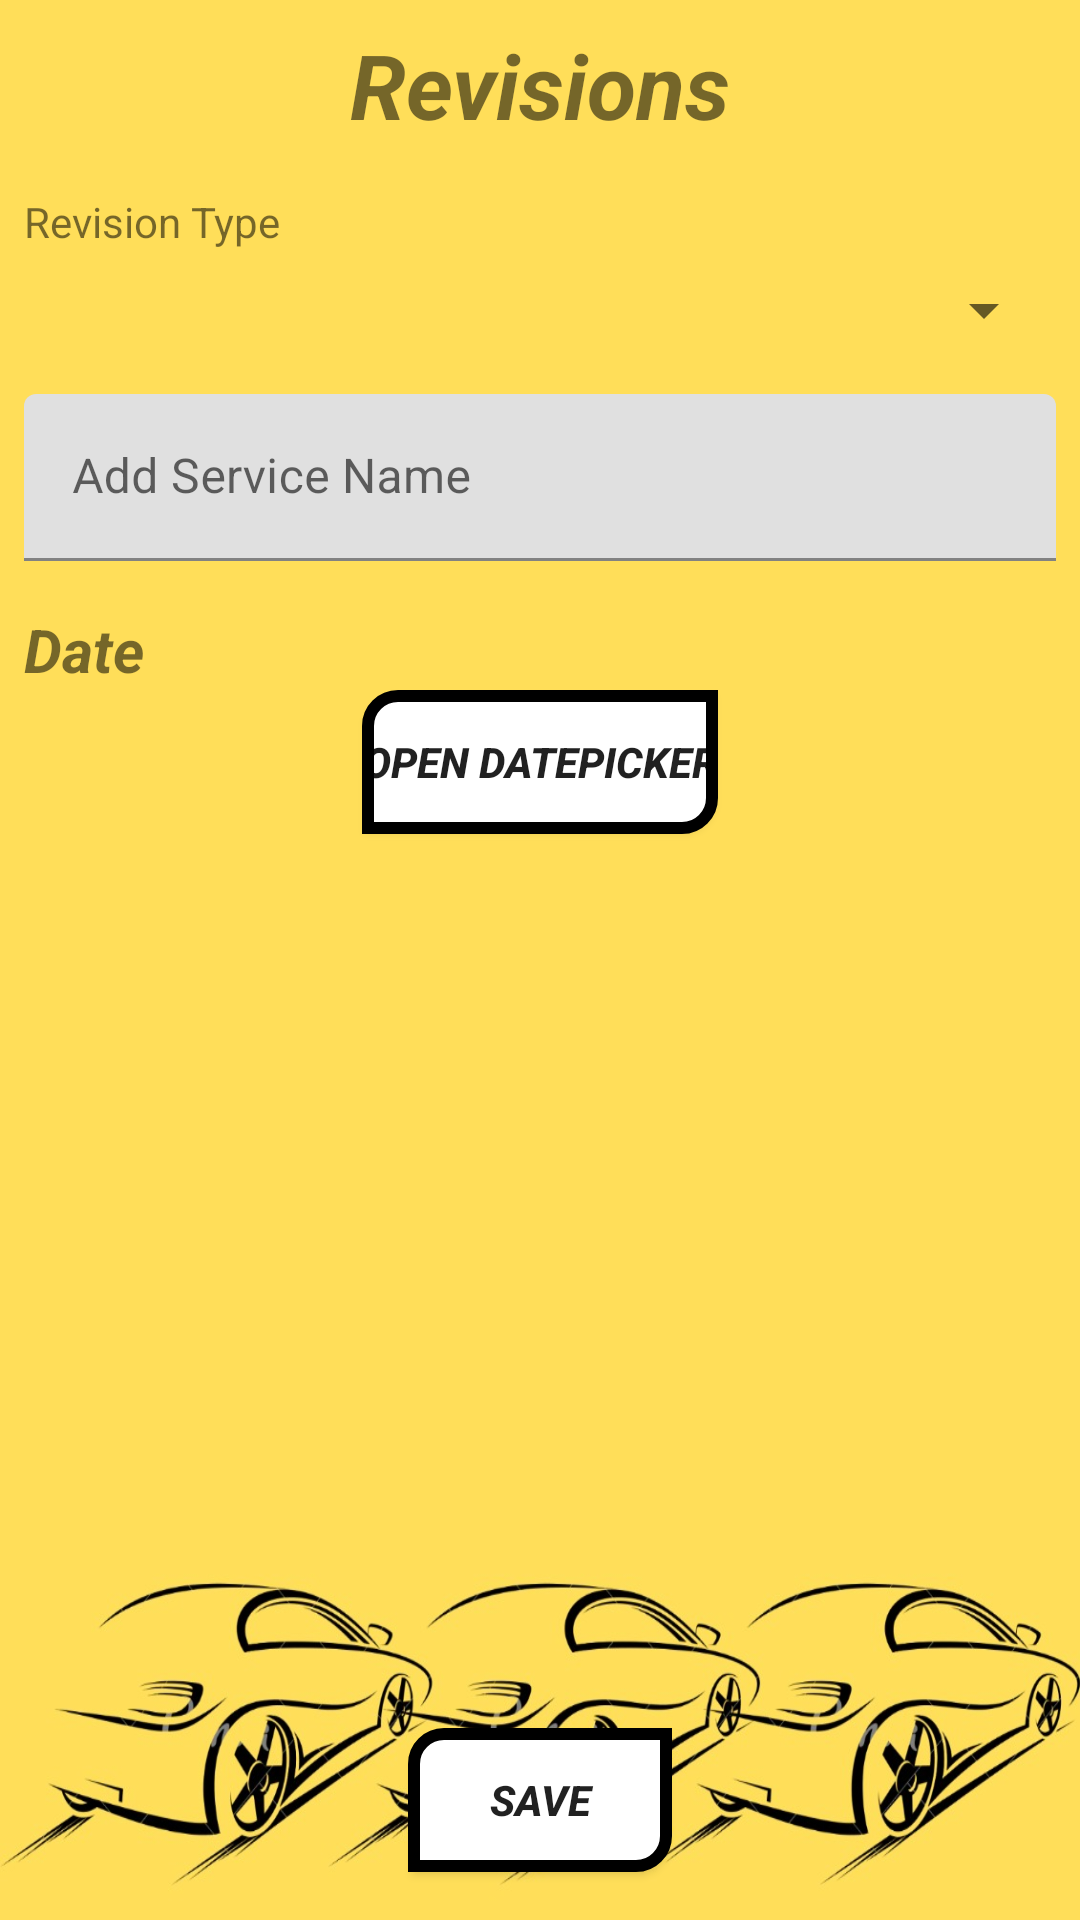

Android layout source for this screen:
<!-- AndroidManifest.xml: application theme Theme.PersonalCarServiceCard -->
<!-- res/layout/activity_revisions.xml -->
<?xml version="1.0" encoding="utf-8"?>

<androidx.constraintlayout.widget.ConstraintLayout xmlns:android="http://schemas.android.com/apk/res/android"
    xmlns:app="http://schemas.android.com/apk/res-auto"
    xmlns:tools="http://schemas.android.com/tools"
    android:layout_width="match_parent"
    android:layout_height="match_parent"
    tools:context=".activities.RevisionsActivity"
    android:background="@drawable/galben">

    <TextView
        android:id="@+id/tv_revisions"
        android:layout_width="match_parent"
        android:layout_height="wrap_content"
        android:layout_marginLeft="8dp"
        android:layout_marginTop="8dp"
        android:layout_marginRight="8dp"
        android:gravity="center"
        android:text="@string/revisions"
        android:textStyle="italic|bold"
        android:textSize="30dp"
        android:textAlignment="center"
        app:layout_constraintEnd_toEndOf="parent"
        app:layout_constraintStart_toStartOf="parent"
        app:layout_constraintTop_toTopOf="parent" />

    <TextView
        android:id="@+id/tv_revisions_type"
        android:layout_width="match_parent"
        android:layout_height="wrap_content"
        android:layout_marginLeft="8dp"
        android:layout_marginTop="16dp"
        android:layout_marginRight="8dp"
        android:text="@string/revision_type"
        app:layout_constraintEnd_toEndOf="parent"
        app:layout_constraintStart_toStartOf="parent"
        app:layout_constraintTop_toBottomOf="@+id/tv_revisions"  />


    <Spinner
        android:id="@+id/spinner_revisions_type"
        android:layout_width="match_parent"
        android:layout_height="wrap_content"
        android:layout_marginStart="8dp"
        android:layout_marginEnd="8dp"
        android:layout_marginTop="8dp"
        app:layout_constraintTop_toBottomOf="@id/tv_revisions_type"
        app:layout_constraintStart_toStartOf="parent"
        app:layout_constraintEnd_toEndOf="parent" />


    <com.google.android.material.textfield.TextInputLayout
        android:id="@+id/til_add_service_name"
        android:layout_width="match_parent"
        android:layout_height="wrap_content"
        android:layout_marginStart="8dp"
        android:layout_marginTop="16dp"
        android:layout_marginEnd="8dp"
        android:layout_marginLeft="8dp"
        android:layout_marginRight="8dp"
        app:layout_constraintTop_toBottomOf="@id/spinner_revisions_type"
        app:layout_constraintEnd_toEndOf="parent"
        app:layout_constraintStart_toStartOf="parent"
        >

        <com.google.android.material.textfield.TextInputEditText
            android:id="@+id/tiet_add_service_name"
            android:layout_width="match_parent"
            android:layout_height="wrap_content"
            android:hint="@string/AR_add_service_name"
            android:inputType="text"/>
    </com.google.android.material.textfield.TextInputLayout>

    <TextView
        android:id="@+id/tv_revisions_date"
        android:layout_width="match_parent"
        android:layout_height="wrap_content"
        android:layout_marginLeft="8dp"
        android:layout_marginTop="16dp"
        android:layout_marginRight="8dp"
        android:textSize="20sp"
        android:text="@string/AR_date"
        android:textStyle="bold|italic"
        app:layout_constraintEnd_toEndOf="parent"
        app:layout_constraintStart_toStartOf="parent"
        app:layout_constraintTop_toBottomOf="@+id/til_add_service_name"  />


    <Button
        android:id="@+id/btn_add_date_picker"
        android:layout_width="wrap_content"
        android:layout_height="wrap_content"
        android:text="@string/AR_btn_open_datepicker"
        android:background="@drawable/button_background"
        android:textStyle="bold|italic"
        app:layout_constraintEnd_toEndOf="parent"
        app:layout_constraintStart_toStartOf="parent"
        app:layout_constraintTop_toBottomOf="@+id/tv_revisions_date" />






    <Button
        android:id="@+id/btn_save_AR"
        android:layout_width="wrap_content"
        android:layout_height="wrap_content"
        android:layout_marginBottom="16dp"
        android:text="@string/btn_revisions_save"
        android:background="@drawable/button_background"
        android:textStyle="bold|italic"
        app:layout_constraintBottom_toBottomOf="parent"
        app:layout_constraintStart_toStartOf="parent"
        app:layout_constraintEnd_toEndOf="parent" />








</androidx.constraintlayout.widget.ConstraintLayout>
<!-- resources referenced by this layout -->
<resources>
  <!-- drawable button_background (drawable) -->
  <?xml version="1.0" encoding="utf-8"?>
  
  <shape xmlns:android="http://schemas.android.com/apk/res/android">
  
      <solid android:color="#FFFFFFFF"></solid>
  
      <corners android:topLeftRadius="10dp"
          android:bottomRightRadius="10dp"></corners>
  
      <stroke android:color="@color/black"
          android:width="4dp"></stroke>
  </shape>
  <!-- drawable galben: png bitmap (drawable, 357346 bytes) -->
  <string name="AR_add_service_name">Add Service Name</string>
  <string name="AR_btn_open_datepicker">Open DatePicker</string>
  <string name="AR_date">Date</string>
  <string name="btn_revisions_save">Save</string>
  <string name="revision_type">Revision Type</string>
  <string name="revisions">Revisions</string>
  <style name="Theme.PersonalCarServiceCard" parent="Theme.MaterialComponents.DayNight.NoActionBar">
          
          <item name="colorPrimary">@color/purple_500</item>
          <item name="colorPrimaryVariant">@color/purple_700</item>
          <item name="colorOnPrimary">@color/white</item>
          
          <item name="colorSecondary">@color/teal_200</item>
          <item name="colorSecondaryVariant">@color/teal_700</item>
          <item name="colorOnSecondary">@color/black</item>
          
          <item name="android:statusBarColor" tools:targetApi="l">?attr/colorPrimaryVariant</item>
          
      </style>
  <color name="black">#FF000000</color>
  <color name="purple_500">#FF6200EE</color>
  <color name="purple_700">#FF3700B3</color>
  <color name="white">#FFFFFFFF</color>
  <color name="teal_200">#FF03DAC5</color>
  <color name="teal_700">#FF018786</color>
</resources>
